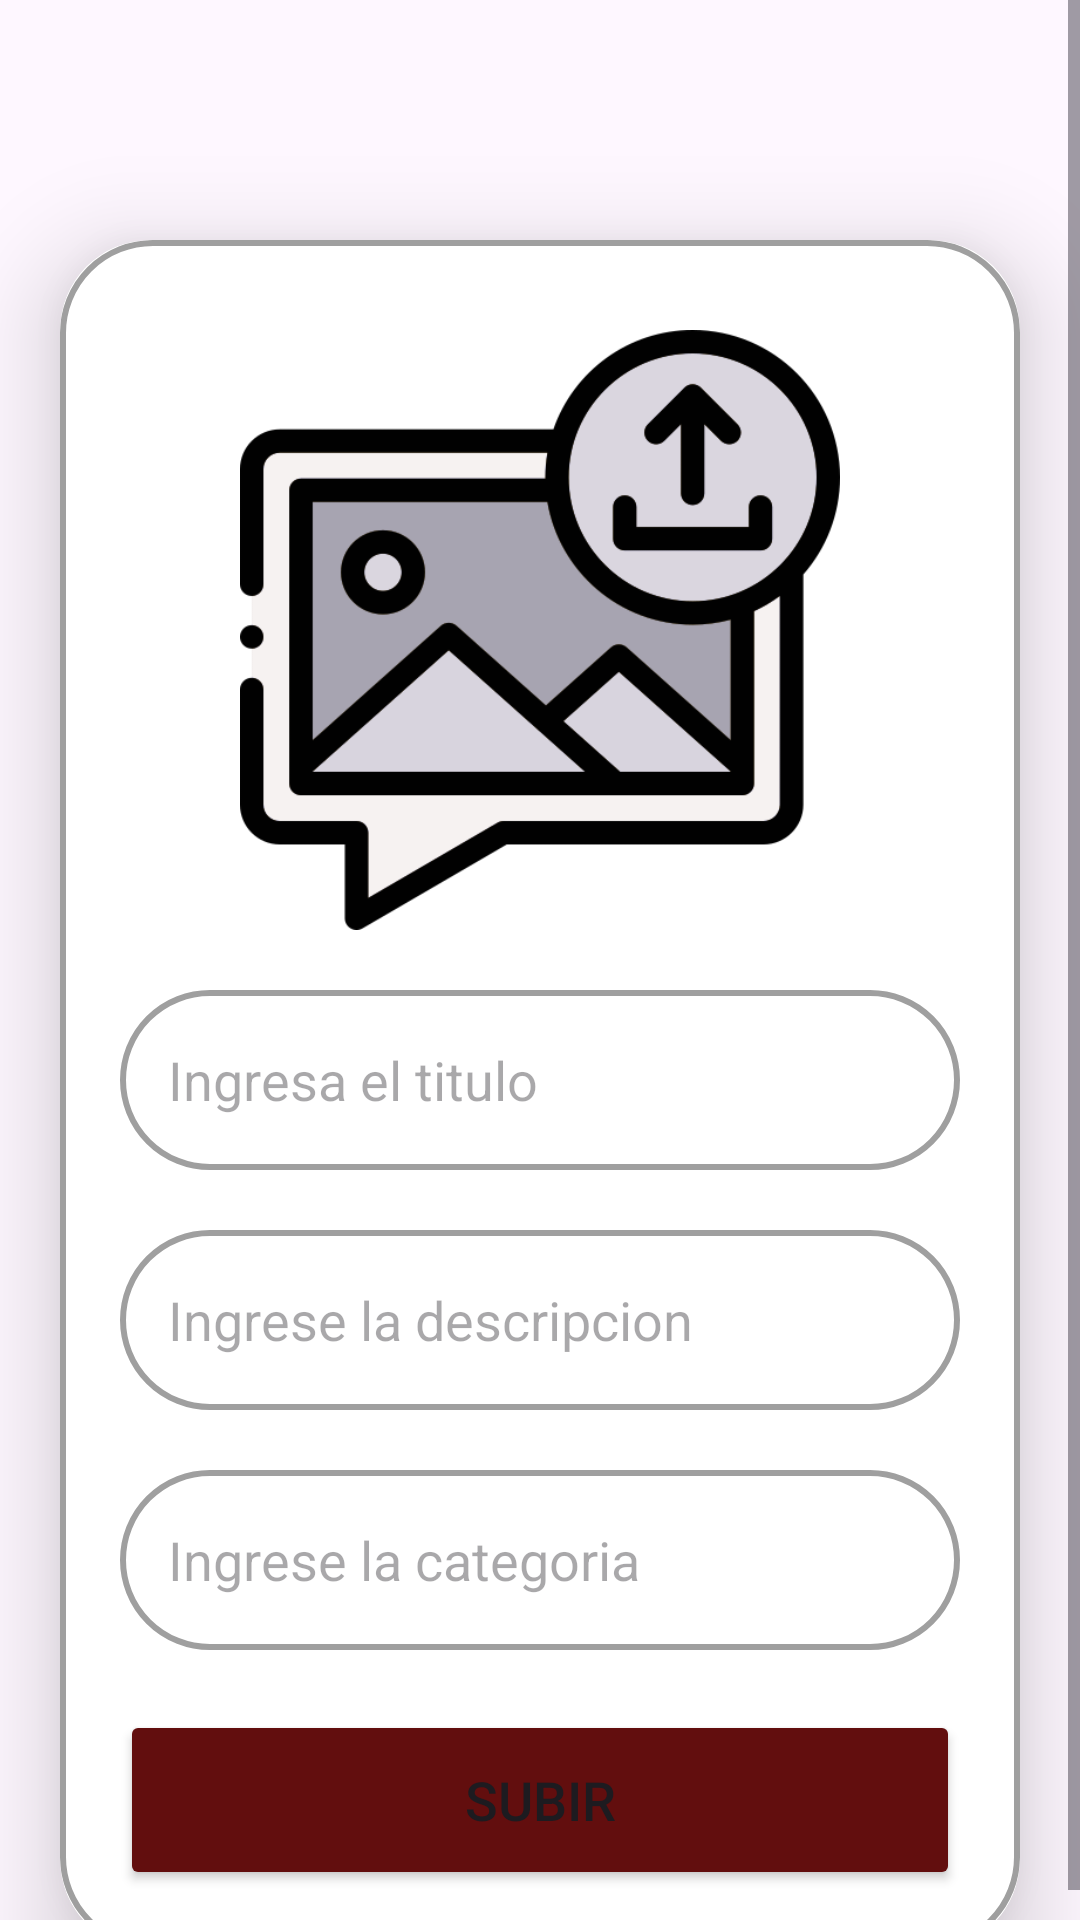

Write the Android layout XML for this screen, with the resource values it uses.
<!-- AndroidManifest.xml: application theme Theme.ForumITSCH -->
<!-- res/layout/activity_actualizar_articulo.xml -->
<?xml version="1.0" encoding="utf-8"?>
<ScrollView
    xmlns:android="http://schemas.android.com/apk/res/android"
    xmlns:app="http://schemas.android.com/apk/res-auto"
    xmlns:tools="http://schemas.android.com/tools"
    android:layout_width="match_parent"
    android:layout_height="match_parent"
    tools:context=".ActualizarArticulo">

    <androidx.cardview.widget.CardView
        android:layout_width="match_parent"
        android:layout_height="wrap_content"
        android:layout_marginTop="80dp"
        android:layout_marginEnd="20dp"
        android:layout_marginStart="20dp"
        app:cardCornerRadius="30dp"
        app:cardElevation="20dp">

        <LinearLayout
            android:layout_width="match_parent"
            android:layout_height="wrap_content"
            android:layout_gravity="center_horizontal"
            android:background="@drawable/border"
            android:orientation="vertical"
            android:padding="20dp">

            <ImageView
                android:id="@+id/subirImagen"
                android:layout_width="200dp"
                android:layout_height="200dp"
                android:layout_gravity="center"
                android:layout_marginTop="10dp"
                android:scaleType="fitXY"
                android:src="@drawable/subir_imagen" />

            <EditText
                android:id="@+id/subirTitulo"
                android:layout_width="match_parent"
                android:layout_height="60dp"
                android:layout_marginTop="20dp"
                android:background="@drawable/border"
                android:gravity="start|center_vertical"
                android:hint="Ingresa el titulo"
                android:maxLines="1"
                android:padding="16dp"
                android:textColor="@color/rojo_c3" />

            <EditText
                android:id="@+id/subirDesc"
                android:layout_width="match_parent"
                android:layout_height="60dp"
                android:layout_marginTop="20dp"
                android:background="@drawable/border"
                android:gravity="start|center_vertical"
                android:hint="Ingrese la descripcion"
                android:padding="16dp"
                android:textColor="@color/rojo_c3" />

            <EditText
                android:id="@+id/subirCat"
                android:layout_width="match_parent"
                android:layout_height="60dp"
                android:layout_marginTop="20dp"
                android:background="@drawable/border"
                android:gravity="start|center_vertical"
                android:hint="Ingrese la categoria"
                android:padding="16dp"
                android:textColor="@color/rojo_c3" />

            <Button
                android:id="@+id/btnSubir"
                android:layout_width="match_parent"
                android:layout_height="60dp"
                android:layout_marginTop="20dp"
                android:text="Subir"
                android:textSize="18sp"
                app:cornerRadius="20dp"
                android:backgroundTint="@color/rojo_c3"/>
        </LinearLayout>
    </androidx.cardview.widget.CardView>

</ScrollView>
<!-- resources referenced by this layout -->
<resources>
  <color name="rojo_c3">#620E0E</color>
  <!-- drawable border (drawable) -->
  <?xml version="1.0" encoding="utf-8"?>
  <shape xmlns:android="http://schemas.android.com/apk/res/android"
      android:shape="rectangle">
  
      <stroke
          android:width="2dp"
          android:color="@color/gris_5e"/>
  
      <corners
          android:radius="30dp"/>
  </shape>
  <!-- drawable subir_imagen: png bitmap (drawable, 29954 bytes) -->
  <style name="Theme.ForumITSCH" parent="Base.Theme.ForumITSCH" />
  <color name="gris_5e">#9F9F9F</color>
  <style name="Base.Theme.ForumITSCH" parent="Theme.Material3.DayNight.NoActionBar">
          
        <item name="android:statusBarColor">@color/rojo_c3</item>
      </style>
</resources>
